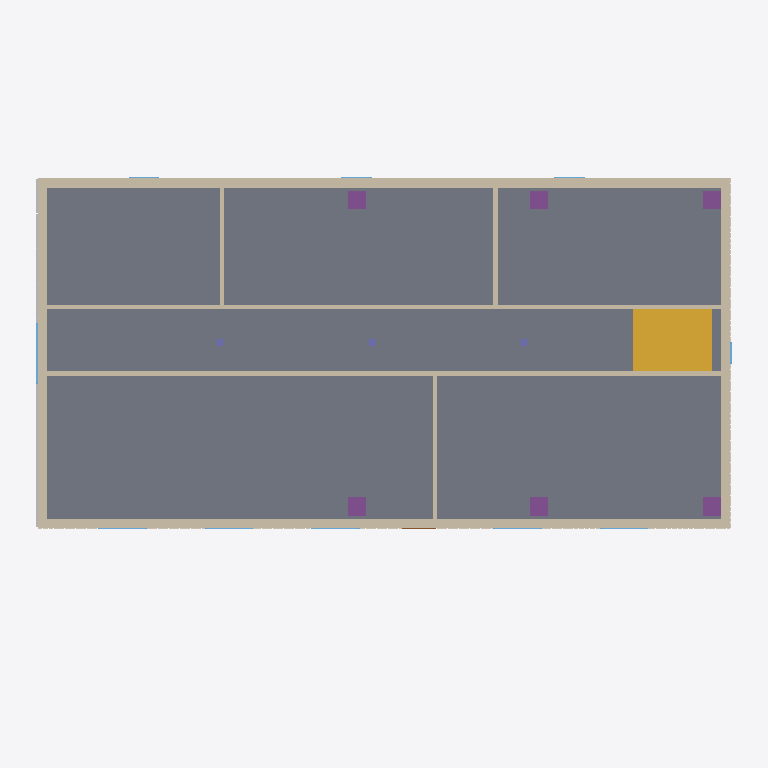
Plan cut of the same IFC building model at storey 'Erdgeschoss' (level 0.00 m, cut at 1.40 m), seen from above with north up, elements coloured by IFC class: 10 windows (light blue), 9 walls (beige), 6 footings (purple), 3 columns (violet), 2 coverings (cream), 1 slab (grey), 1 stair (yellow), 1 other element (light grey), 1 door (brown). Cut surfaces are drawn darker.
Extent 23.4 m × 14.3 m × 11.1 m (x, y, z). Storeys (4): Untergeschoss at -2.72 m; Erdgeschoss at 0.00 m; Obergeschoss at 3.10 m; Dach at 6.20 m. Elements (81): 27 IfcWall, 20 IfcWindow, 10 IfcFooting, 7 IfcSlab, 5 IfcFlowStorageDevice, 3 IfcColumn, 3 IfcCovering, 2 IfcEnergyConversionDevice, 2 IfcStair, 1 IfcBeam, 1 IfcDoor.

HEADER;
FILE_DESCRIPTION(('ViewDefinition [CoordinationView_V2.0]'),'2;1');
FILE_NAME('Mutthornhuette_Baufortschritt.ifc','2026-10-31T12:00:00',('Team 4'),('BFH Architektur, Holz und Bau'),'Mutthorn-Generator 0.1','Mutthorn-Generator 0.1','');
FILE_SCHEMA(('IFC2X3'));
ENDSEC;
DATA;
#16=IFCPROJECT('24KqNOUNu451E0lewJSSxp',#5,'Mutthornhütte','Vereinfachtes Lehrmodell für die Baufortschrittsüberwachung (Team 4, BFH)',$,'Mutthornhütte SAC – Neubau (vereinfacht)',$,(#15),#10);
#20=IFCSITE('0uW2nA_3rPC3RfFYrWuvoX',#5,'Mutthorn',$,$,#19,$,$,.ELEMENT.,(46,29,13,200000),(7,49,0,200000),2788.0,$,$);
#24=IFCBUILDING('2NHE8_pjvyyk8aNS7kIRQC',#5,'Mutthornhütte',$,$,#23,$,$,.ELEMENT.,$,$,$);
#30=IFCBUILDINGSTOREY('0IkmQyBtfORyhw1njXGquz',#5,'Untergeschoss',$,$,#29,$,$,.ELEMENT.,-2.72);
#34=IFCBUILDINGSTOREY('1H$H75JEG0kcVy_Xcj3660',#5,'Erdgeschoss',$,$,#33,$,$,.ELEMENT.,0.0);
#38=IFCBUILDINGSTOREY('3F0BDxwXb9i5wMgqFKx5F3',#5,'Obergeschoss',$,$,#37,$,$,.ELEMENT.,3.1);
#42=IFCBUILDINGSTOREY('0VdRUuYtT6zAkH5WZkry0I',#5,'Dach',$,$,#41,$,$,.ELEMENT.,6.2);
#354=IFCSLAB('0bmrUBeGqI2aKX2bxFzwxn',#5,'Boden EG (Holzelement)',$,$,#351,#353,$,.FLOOR.);
#380=IFCWALL('2F4MQ4y0dhdkHFE1lD7mu3',#5,'Aussenwand EG Nord',$,$,#377,#379,$);
#367=IFCWALL('1Y_dXYUh$O4SDcGhYeNKrG',#5,'Aussenwand EG Süd',$,$,#364,#366,$);
#549=IFCSTAIR('0$IC$gQZoTgxqwIHNqeu1_',#5,'Treppe EG–OG',$,$,#546,#548,$,.STRAIGHT_RUN_STAIR.);
#419=IFCWALL('1D2ffJrVTgoYiNb_S_R92U',#5,'Korridorwand EG Süd',$,$,#416,#418,$);
#393=IFCWALL('1wtEH5dC2V1CBCPIt350Wa',#5,'Aussenwand EG West',$,$,#390,#392,$);
#406=IFCWALL('3TzaSqGxrpboWf4XU3to7o',#5,'Aussenwand EG Ost',$,$,#403,#405,$);
#432=IFCWALL('1brJjEQlkLS40BTTlBTs2w',#5,'Korridorwand EG Nord',$,$,#429,#431,$);
#523=IFCWALL('3z$SS0wVm1E2YNE7ON3ZM9',#5,'Innenwand EG Nord 2',$,$,#520,#522,$);
#497=IFCWALL('0K3DKJUAn7CvXCQ4R8Y9Bi',#5,'Innenwand EG Gaststube/Küche',$,$,#494,#496,$);
#6674=IFCENERGYCONVERSIONDEVICE('11QiS8gHllgXAgn2d6$9hM',#5,'PV-Fassade West',$,$,#6671,#6673,$);
#510=IFCWALL('3dhB2dWoi$fZhkojEyxWPJ',#5,'Innenwand EG Nord 1',$,$,#507,#509,$);
#3615=IFCCOVERING('0oC3uXw6dI7XL7tZnJEtf4',#5,'Lärchenschalung Süd',$,$,#3612,#3614,$,.CLADDING.);
#125=IFCFOOTING('0efGJCWprVhRb90_GhezBC',#5,'Betonsockel 1',$,$,#122,#124,$,.PAD_FOOTING.);
#151=IFCFOOTING('36tSd$OD8Ojv33YVPZODtL',#5,'Betonsockel 3',$,$,#148,#150,$,.PAD_FOOTING.);
#138=IFCFOOTING('2RzjSpXHlp3zwdx80nsp$o',#5,'Betonsockel 2',$,$,#135,#137,$,.PAD_FOOTING.);
#164=IFCFOOTING('273EuNfk2JDWRG36A9XG2N',#5,'Betonsockel 4',$,$,#161,#163,$,.PAD_FOOTING.);
#177=IFCFOOTING('0S3ODQfNIzYGa1tDpQ6OlS',#5,'Betonsockel 5',$,$,#174,#176,$,.PAD_FOOTING.);
#190=IFCFOOTING('2GHPxysLIEml5tKpzl10uQ',#5,'Betonsockel 6',$,$,#187,#189,$,.PAD_FOOTING.);
#5363=IFCCOVERING('2t48UEYu4ANhiHWSF0w9Tq',#5,'Lärchenschalung Ost',$,$,#5360,#5362,$,.CLADDING.);
#2262=IFCWINDOW('2pTYZhbwjUSPsDAtSZt2uP',#5,'Fensterband West',$,$,#2259,#2261,$,6.6,2.0);
#1471=IFCWINDOW('1b9MoOZCTZYu_hDYzeIeHH',#5,'Fenster EG Süd 1',$,$,#1468,#1470,$,1.4,1.6);
#1553=IFCWINDOW('2dV8jK1dSfJaDA_RedMxe7',#5,'Fenster EG Süd 3',$,$,#1550,#1552,$,1.4,1.6);
#1594=IFCWINDOW('37ZqRFBZpz6PS35ZkwRI3n',#5,'Fenster EG Süd 4',$,$,#1591,#1593,$,1.4,1.6);
#1512=IFCWINDOW('31KUY_QI_D2avTrxii4qLH',#5,'Fenster EG Süd 2',$,$,#1509,#1511,$,1.4,1.6);
#1635=IFCWINDOW('2KGoEn9GdXgW8niUHX$Yhw',#5,'Fenster EG Süd 5',$,$,#1632,#1634,$,1.4,1.6);
#2338=IFCWINDOW('1f1k1U_XQ5W_rN4UCDiTFi',#5,'Fensterband Ost',$,$,#2335,#2337,$,6.3,0.7);
#445=IFCCOLUMN('3eL05lxdbt2a2BQut1$4w8',#5,'Stütze Korridor EG 1',$,$,#442,#444,$);
#458=IFCCOLUMN('0FFQ71j3GoHtHfx6ckUW9y',#5,'Stütze Korridor EG 2',$,$,#455,#457,$);
#471=IFCCOLUMN('05slm1_p8XRKGQZASBcbP$',#5,'Stütze Korridor EG 3',$,$,#468,#470,$);
#1652=IFCDOOR('0fNpFhOGYfqCYLXat$muz9',#5,'Hauseingangstür',$,$,#1649,#1651,$,2.2,1.1);
#1734=IFCWINDOW('1tN$Pfl_kQZuNVB9EUQENF',#5,'Fenster EG Nord 2',$,$,#1731,#1733,$,1.1,1.0);
#1775=IFCWINDOW('3mbcM0zly1aZ$T6HcKTUMJ',#5,'Fenster EG Nord 3',$,$,#1772,#1774,$,1.1,1.0);
#1693=IFCWINDOW('3sAnv4dbmE9ODb1_FgZh$y',#5,'Fenster EG Nord 1',$,$,#1690,#1692,$,1.1,1.0);
ENDSEC;
